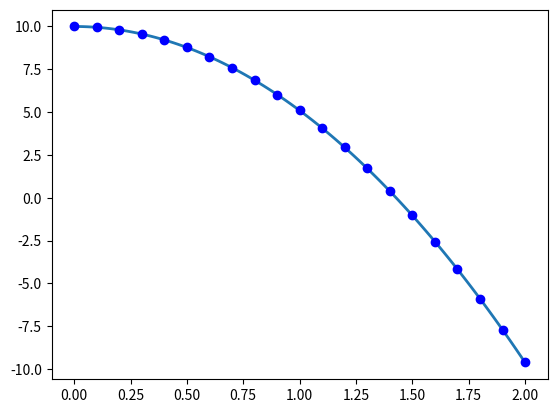
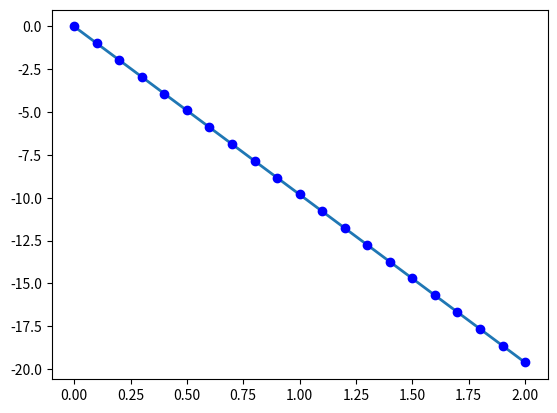
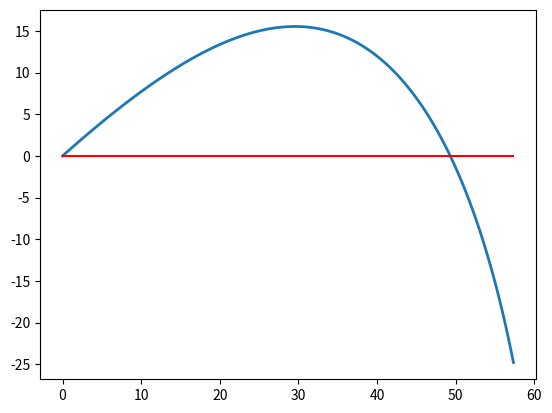

Reproduce these figures in Python, in order.

# example for solving simple diffeerential equation for free falling object
# using odeint
#
%matplotlib inline
import math
import numpy as np
import matplotlib.pyplot as plt
from scipy.integrate import odeint

def F(vec, t):
        """
        Return derivatives for 2nd order ODE y'' = g.
        """
        y,v = vec
        g = 9.81
        dy = v                 # first derivative of y(t)
        dv = -g                # second derivative of y(t)
        return dy,dv

    
def G(vec, t):
        """
       Return derivatives for 2nd order ODE y'' = g - Fr/m (including air-friction)
       """
        y,v = vec
        # Luftwiderstandskraft Fussball
        rhol = 1.184 # Luftdichte (kg/m^3)
        rfb  =  0.11 # Fussballradius (m)
        cwfb =  0.45 # Kugel CW-Wert
        mfb  =  0.43 # Masse Fussball (kg)
        g = 9.81 # Erdbeschleunigung
        
        flw = 0.5 * cwfb * rhol * rfb*rfb * math.pi * v**2


        dy = v                        # first derivative of y(t)
        dv = -g + flw/mfb             # second derivative of y(t)
        return dy,dv



# array of time values to study
t_min = 0; t_max = 2; dt = 0.02
t = np.arange(t_min, t_max+dt, dt)

# initial conditions
y0 = (10.0, 0.0)

# get series of points 
# y[:,0] corresponds to position (=height)
# y[:,1] corresponds to velocity

# F w/o friction
y = odeint(F, y0, t)

# G includes friction
#y = odeint(G, y0, t)



# display result 
plt.figure()    # Height: Create figure; then, add plots.
plt.plot(t, y[:, 0], linewidth=2)

skip = 5
t_test = t[::skip]   # compare at a subset of points
plt.plot(t_test, y0[0]-0.5*9.81*t_test**2, 'bo') # exact solution for y0 = (1,0)

plt.figure()    # Velocity Create figure; then, add plots.
plt.plot(t, y[:, 1], linewidth=2)

skip = 5
plt.plot(t_test, y0[1]-9.81*t_test, 'bo') # exact solution for y0 = (1,0)





# Fussball Abschlag mit Luftreibung
def G(vec, t):
        """
        Return derivatives for 2nd order ODE y'' = g - Fr/m (including air-friction)
        """
        x,vx,y,vy = vec
        # Luftwiderstandskraft Fussball
        rhol = 1.184 # Luftdichte (kg/m^3)
        rfb  =  0.11 # Fussballradius (m)
        cwfb =  0.45 # Kugel CW-Wert
        mfb  =  0.43 # Masse Fussball (kg)
        g = 9.81 # Erdbeschleunigung
        v = math.sqrt(vy**2+vx**2) # Geschwindigkeit
        flw = 0.5 * cwfb * rhol * rfb*rfb * math.pi * v**2


        fx = vx/v * flw
        fy = vy/v * flw
        #print (y, fx, fy)

        
        dx  = vx            # first derivative of y(t)
        dvx = -fx/mfb       # second derivative of y(t)
        dy  = vy
        dvy = -g - fy/mfb
        return dx,dvx,dy,dvy



# array of time values to study
t_min = 0; t_max = 5; dt = 0.05
t = np.arange(t_min, t_max+dt, dt)

# initial conditions
v0 = 140 / 3.6 # max speed 140 km/h (in m/s)
angle = 40 * math.pi / 180. # 
vx = v0 * math.cos(angle)
vy = v0 * math.sin(angle)



vec0 = (0.0, vx, 0.0, vy)


vec = odeint(G, vec0, t)

plt.figure()    # Height: Create figure; then, add plots.
plt.plot(vec[:,0], vec[:, 2], linewidth=2)

z = np.zeros(len(t))
plt.plot(vec[:,0], z, 'r-')


